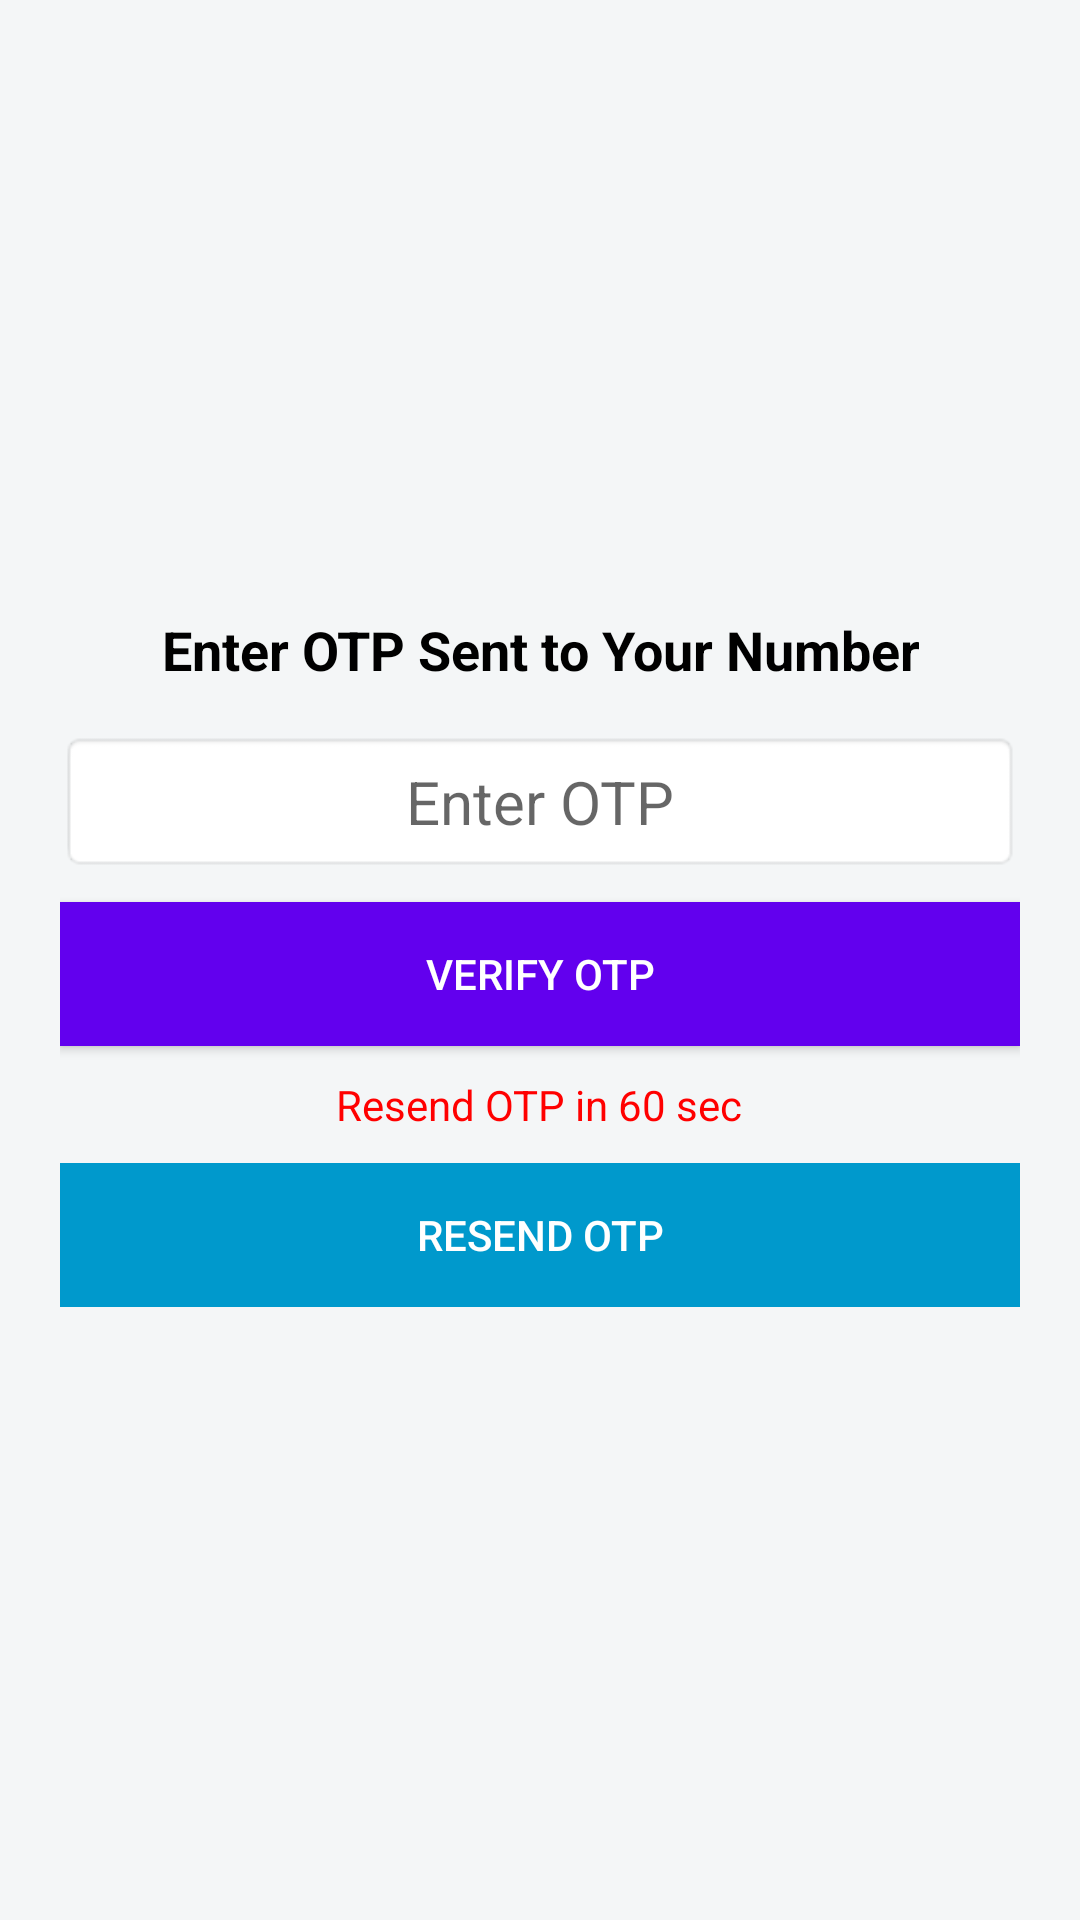

The Android layout XML behind this screen, and the referenced resources:
<!-- AndroidManifest.xml: application theme Theme.FieldViewApp -->
<!-- res/layout/activity_otpverification.xml -->
<?xml version="1.0" encoding="utf-8"?>
<LinearLayout xmlns:android="http://schemas.android.com/apk/res/android"
    android:layout_width="match_parent"
    android:layout_height="match_parent"
    android:orientation="vertical"
    android:padding="20dp"
    android:gravity="center"
    android:background="#F4F6F7">

    <TextView
        android:id="@+id/txtOtpHeader"
        android:layout_width="wrap_content"
        android:layout_height="wrap_content"
        android:text="Enter OTP Sent to Your Number"
        android:textSize="18sp"
        android:textStyle="bold"
        android:textColor="#000"
        android:gravity="center"
        android:layout_marginBottom="15dp"/>

    <EditText
        android:id="@+id/edtOTP"
        android:layout_width="match_parent"
        android:layout_height="wrap_content"
        android:hint="Enter OTP"
        android:padding="10dp"
        android:background="@android:drawable/editbox_background"
        android:inputType="number"
        android:maxLength="4"
        android:textAlignment="center"
        android:textSize="20sp"
        android:layout_marginBottom="10dp"/>

    <Button
        android:id="@+id/btnVerifyOTP"
        android:layout_width="match_parent"
        android:layout_height="wrap_content"
        android:text="Verify OTP"
        android:background="@color/purple_500"
        android:textColor="#FFF"
        android:layout_marginBottom="10dp"/>

    <ProgressBar
        android:id="@+id/progressBar"
        android:layout_width="wrap_content"
        android:layout_height="wrap_content"
        android:visibility="gone"
        android:layout_marginBottom="10dp"/>

    <TextView
        android:id="@+id/txtTimer"
        android:layout_width="wrap_content"
        android:layout_height="wrap_content"
        android:text="Resend OTP in 60 sec"
        android:textColor="#FF0000"
        android:textSize="14sp"
        android:gravity="center"
        android:layout_marginBottom="10dp"/>

    <Button
        android:id="@+id/btnResendOTP"
        android:layout_width="match_parent"
        android:layout_height="wrap_content"
        android:text="Resend OTP"
        android:background="@android:color/holo_blue_dark"
        android:textColor="#FFF"
        android:enabled="false"/>

</LinearLayout>
<!-- resources referenced by this layout -->
<resources>
  <style name="Theme.FieldViewApp" parent="android:Theme.Material.Light.NoActionBar" />
  <!-- not gathered from this repository: default colours our renderer supplied (Android Studio template values) -->
  <color name="purple_500">#FF6200EE</color>
</resources>
